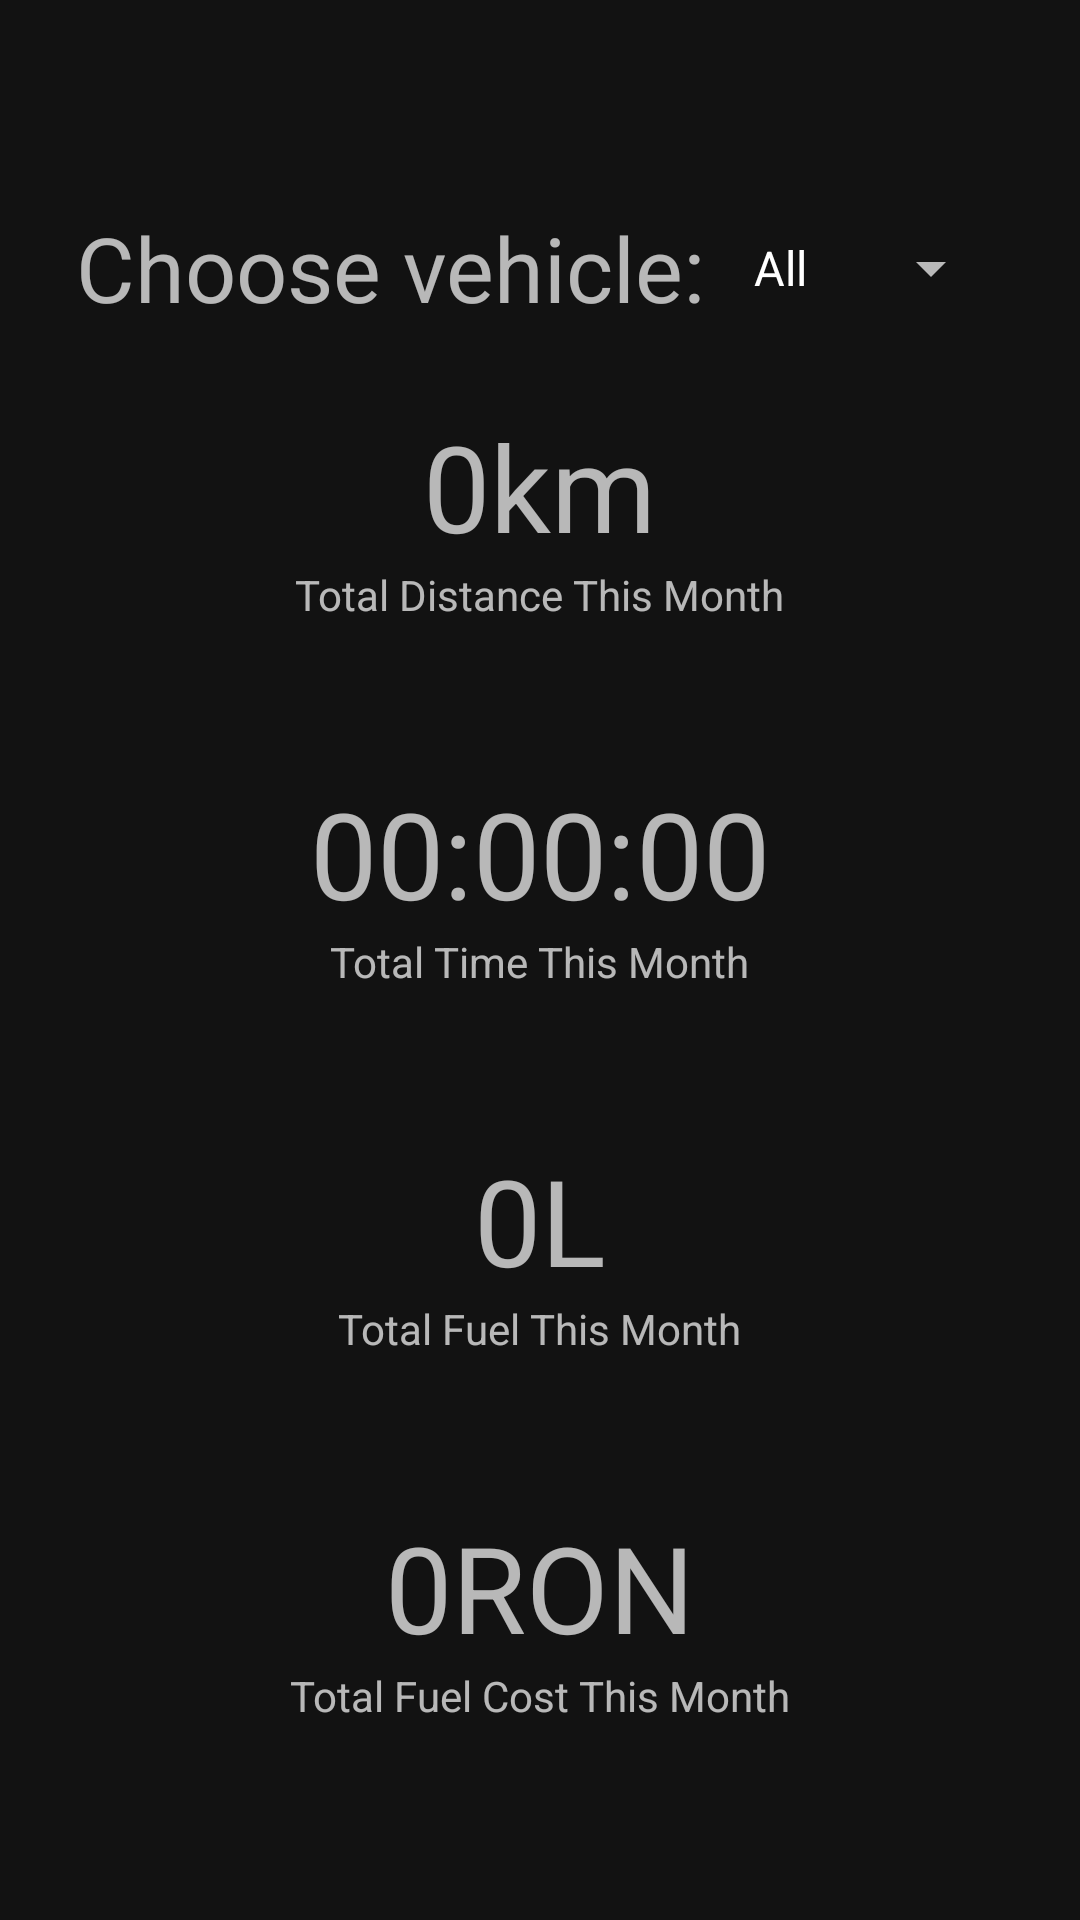

The Android layout XML behind this screen, and the referenced resources:
<!-- AndroidManifest.xml: application theme Theme.RouteTrack -->
<!-- res/layout/fragment_summary.xml -->
<?xml version="1.0" encoding="utf-8"?>
<LinearLayout xmlns:android="http://schemas.android.com/apk/res/android"
    xmlns:tools="http://schemas.android.com/tools"
    android:layout_width="match_parent"
    android:layout_height="match_parent"
    android:padding="16dp"
    android:gravity="center"
    android:orientation="vertical"
    xmlns:app="http://schemas.android.com/apk/res-auto"
    tools:context=".ui.SummaryFragment">

    <LinearLayout
        android:layout_width="match_parent"
        android:layout_height="wrap_content"
        android:gravity="center"
        android:orientation="horizontal"
        android:layout_marginBottom="22dp"
        >

        <TextView
            android:layout_width="wrap_content"
            android:layout_height="wrap_content"
            android:text="@string/choose_vehicle"
            android:textSize="30sp"
            />

        <Spinner
            android:id="@+id/summary_vehicleSpinner"
            android:layout_width="wrap_content"
            android:layout_height="48dp"
            android:padding="8dp"
            android:entries="@array/vehicle_options2"
            />

    </LinearLayout>

    <com.google.android.material.textview.MaterialTextView
        android:id="@+id/totalDistance"
        android:layout_width="wrap_content"
        android:layout_height="wrap_content"
        android:text="@string/_0km"
        android:textSize="40sp"
        />

    <com.google.android.material.textview.MaterialTextView
        android:id="@+id/text_totalDistance"
        android:layout_width="wrap_content"
        android:layout_height="wrap_content"
        android:layout_marginBottom="50dp"
        android:text="@string/total_distance_this_month"
        />

    <com.google.android.material.textview.MaterialTextView
        android:id="@+id/totalTime"
        android:layout_width="wrap_content"
        android:layout_height="wrap_content"
        android:text="@string/_00_00_00"
        android:textSize="40sp"
        />

    <com.google.android.material.textview.MaterialTextView
        android:id="@+id/text_totalTime"
        android:layout_width="wrap_content"
        android:layout_height="wrap_content"
        android:layout_marginBottom="50dp"
        android:text="@string/total_time_this_month"
        />

    <com.google.android.material.textview.MaterialTextView
        android:id="@+id/totalFuel"
        android:layout_width="wrap_content"
        android:layout_height="wrap_content"
        android:text="@string/_0l"
        android:textSize="40sp"
        />

    <com.google.android.material.textview.MaterialTextView
        android:id="@+id/text_totalFuel"
        android:layout_width="wrap_content"
        android:layout_height="wrap_content"
        android:layout_marginBottom="50dp"
        android:text="@string/total_fuel_this_month"
        />

    <com.google.android.material.textview.MaterialTextView
        android:id="@+id/totalFuelCost"
        android:layout_width="wrap_content"
        android:layout_height="wrap_content"
        android:text="@string/_0ron"
        android:textSize="40sp"
        />

    <com.google.android.material.textview.MaterialTextView
        android:id="@+id/text_totalFuelCost"
        android:layout_width="wrap_content"
        android:layout_height="wrap_content"
        android:text="@string/total_fuel_cost_this_month"
        />

    <com.google.android.material.textview.MaterialTextView
        android:id="@+id/totalTrip"
        android:layout_width="wrap_content"
        android:layout_height="wrap_content"
        android:text="@string/_0"
        android:textSize="40sp"
        android:visibility="gone"
        />

    <com.google.android.material.textview.MaterialTextView
        android:id="@+id/text_totalTrip"
        android:layout_width="wrap_content"
        android:layout_height="wrap_content"
        android:text="@string/total_trip_this_month"
        android:visibility="gone"
        />




</LinearLayout>
<!-- resources referenced by this layout -->
<resources>
  <string-array name="vehicle_options2">
          <item>All</item>
          <item>Car</item>
          <item>Bike</item>
          <item>Walk</item>
      </string-array>
  <string name="_0">0</string>
  <string name="_00_00_00">00:00:00</string>
  <string name="_0km">0km</string>
  <string name="_0l">0L</string>
  <string name="_0ron">0RON</string>
  <string name="choose_vehicle">Choose vehicle:</string>
  <string name="total_distance_this_month">Total Distance This Month</string>
  <string name="total_fuel_cost_this_month">Total Fuel Cost This Month</string>
  <string name="total_fuel_this_month">Total Fuel This Month</string>
  <string name="total_time_this_month">Total Time This Month</string>
  <string name="total_trip_this_month">Total Trip This Month</string>
  <style name="Theme.RouteTrack" parent="Base.Theme.RouteTrack" />
  <style name="Base.Theme.RouteTrack" parent="Theme.MaterialComponents.NoActionBar">
          
          
      </style>
</resources>
